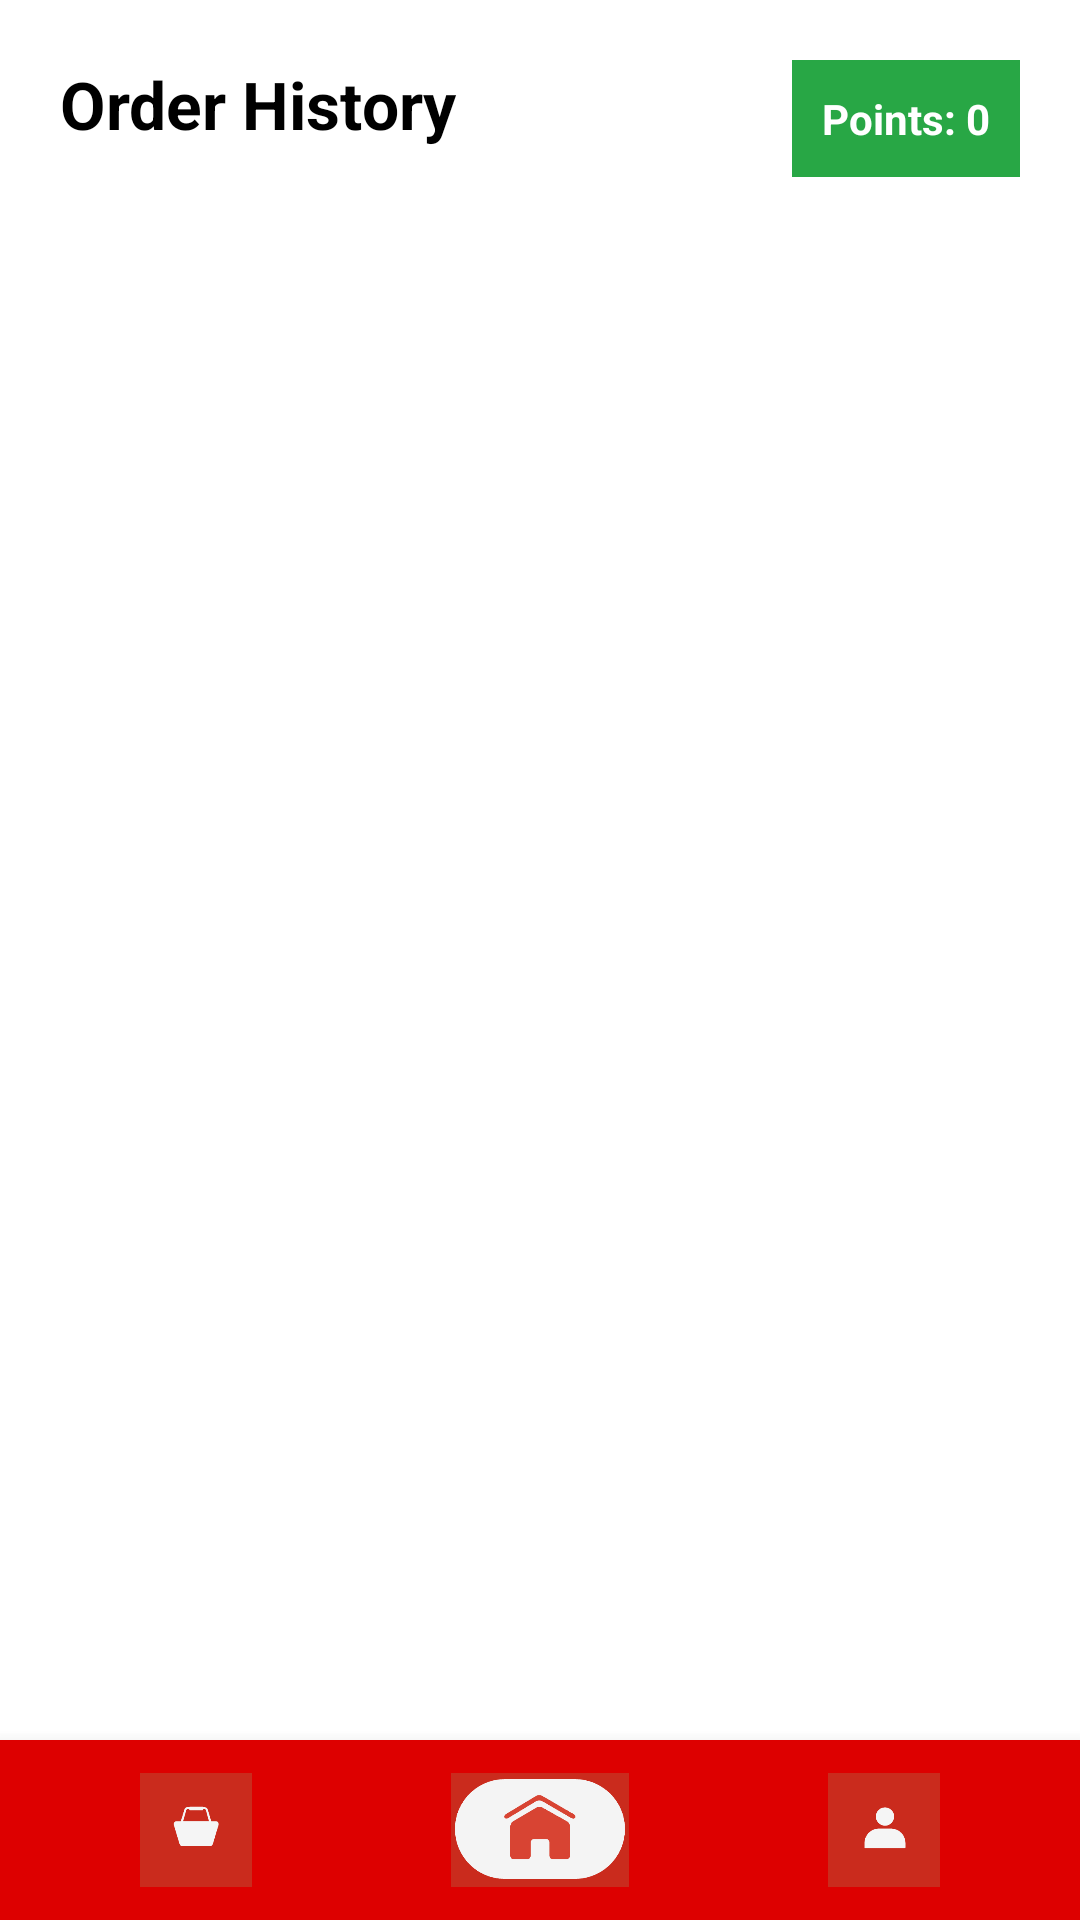

Here is an Android app screen rendered from its layout file. Give the layout XML and the strings, colors and styles it references.
<!-- AndroidManifest.xml: application theme Theme.SanIsidroPharmacy -->
<!-- res/layout/activity_order_history.xml -->
<?xml version="1.0" encoding="utf-8"?>
<RelativeLayout xmlns:android="http://schemas.android.com/apk/res/android"
    android:layout_width="match_parent"
    android:layout_height="match_parent"
    android:background="#FFFFFF">

    <TextView
        android:id="@+id/txtOrderHistory"
        android:layout_margin="20dp"
        android:text="Order History"
        android:textStyle="bold"
        android:textColor="#000"
        android:textSize="22sp"
        android:layout_width="wrap_content"
        android:layout_height="wrap_content"/>

    <TextView
        android:id="@+id/txtLoyaltyPoints"
        android:layout_alignParentEnd="true"
        android:layout_margin="20dp"
        android:text="Points: 0"
        android:textColor="#FFF"
        android:background="#28a745"
        android:textStyle="bold"
        android:padding="10dp"
        android:paddingLeft="18dp"
        android:paddingRight="18dp"
        android:layout_width="wrap_content"
        android:layout_height="wrap_content"/>

    <androidx.recyclerview.widget.RecyclerView
        android:id="@+id/recyclerOrders"
        android:layout_width="match_parent"
        android:layout_height="match_parent"
        android:layout_below="@id/txtOrderHistory"
        android:layout_above="@id/include_bottom_nav"
        android:padding="10dp"/>

    <include
        android:id="@+id/include_bottom_nav"
        layout="@layout/include_bottom_nav"
        android:layout_width="match_parent"
        android:layout_height="60dp"
        android:layout_alignParentBottom="true"/>

</RelativeLayout>
<!-- res/layout/include_bottom_nav.xml (included above) -->
<LinearLayout xmlns:android="http://schemas.android.com/apk/res/android"
    android:id="@+id/bottom_nav"
    android:layout_width="match_parent"
    android:layout_height="60dp"
    android:layout_gravity="bottom"
    android:background="#DD0000"
    android:elevation="8dp"
    android:gravity="center"
    android:orientation="horizontal"
    android:padding="8dp"
    android:weightSum="3">

    
    <ImageView
        android:id="@+id/nav_cart"
        android:layout_width="34dp"
        android:layout_height="58dp"
        android:layout_weight="1"
        android:contentDescription="Cart"
        android:src="@drawable/ic_cart"
        android:padding="10dp"
        android:clickable="true"
        android:focusable="true" />

    
    <ImageView
        android:id="@+id/nav_home"
        android:layout_width="34dp"
        android:layout_height="58dp"
        android:layout_weight="1"
        android:contentDescription="Home"
        android:src="@drawable/ic_home"
        android:padding="10dp"
        android:clickable="true"
        android:focusable="true" />

    
    <ImageView
        android:id="@+id/nav_user"
        android:layout_width="34dp"
        android:layout_height="58dp"
        android:layout_weight="1"
        android:contentDescription="Profile"
        android:src="@drawable/ic_user"
        android:padding="10dp"
        android:clickable="true"
        android:focusable="true" />

</LinearLayout>
<!-- resources referenced by this layout -->
<resources>
  <!-- drawable ic_cart: png bitmap (drawable, 7613 bytes) -->
  <!-- drawable ic_home: png bitmap (drawable, 11320 bytes) -->
  <!-- drawable ic_user: png bitmap (drawable, 7305 bytes) -->
  <style name="Theme.SanIsidroPharmacy" parent="Theme.MaterialComponents.DayNight.DarkActionBar">
          
          <item name="colorPrimary">@color/purple_500</item>
          <item name="colorPrimaryVariant">@color/purple_700</item>
          <item name="colorOnPrimary">@color/white</item>
          
          <item name="colorSecondary">@color/teal_200</item>
          <item name="colorSecondaryVariant">@color/teal_700</item>
          <item name="colorOnSecondary">@color/black</item>
          
          <item name="android:statusBarColor">?attr/colorPrimaryVariant</item>
          
      </style>
  <color name="purple_500">#FF6200EE</color>
  <color name="purple_700">#FF3700B3</color>
  <color name="white">#FFFFFFFF</color>
  <color name="teal_200">#FF03DAC5</color>
  <color name="teal_700">#FF018786</color>
  <color name="black">#FF000000</color>
</resources>
